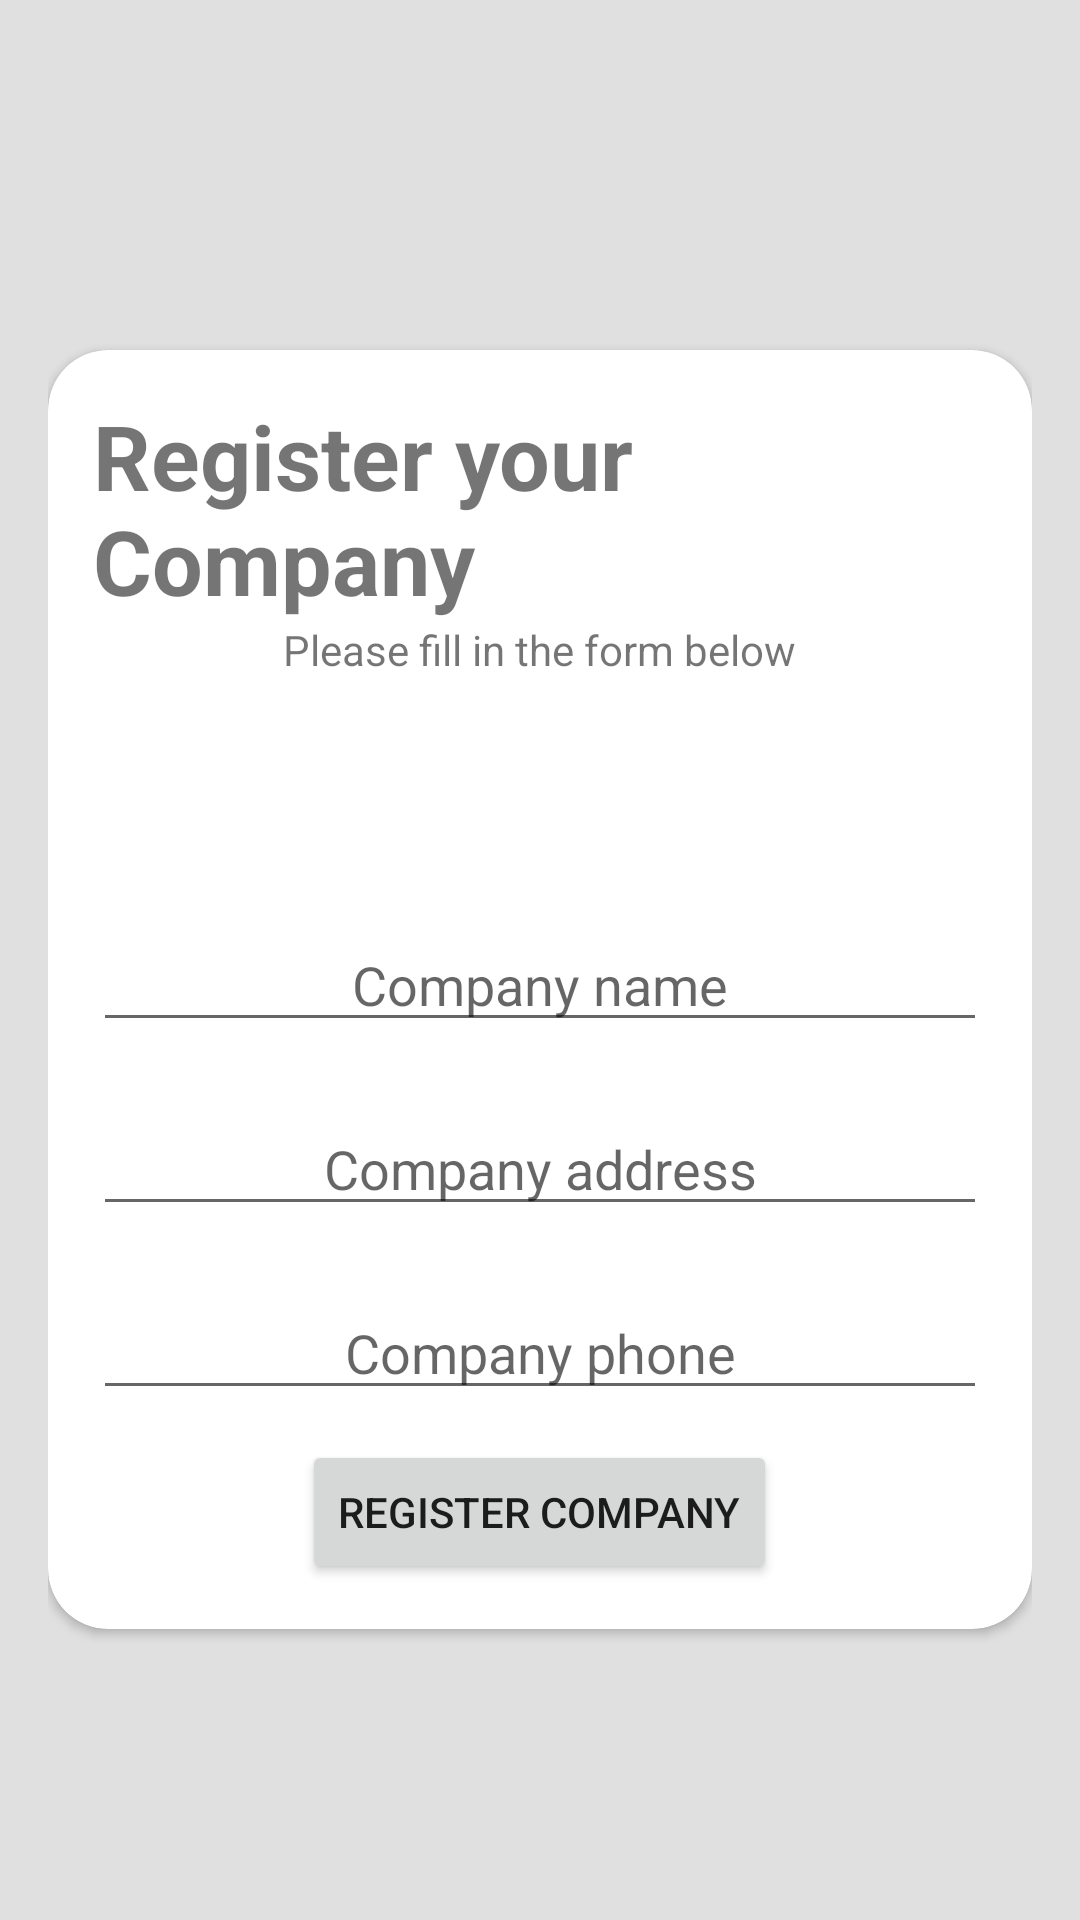

Here is an Android app screen rendered from its layout file. Give the layout XML and the strings, colors and styles it references.
<!-- AndroidManifest.xml: application theme Theme.JBusandroid -->
<!-- res/layout/activity_register_renter.xml -->
<?xml version="1.0" encoding="utf-8"?>
<LinearLayout xmlns:android="http://schemas.android.com/apk/res/android"
    xmlns:app="http://schemas.android.com/apk/res-auto"
    xmlns:tools="http://schemas.android.com/tools"
    android:layout_width="match_parent"
    android:layout_height="match_parent"
    android:clipToOutline="true"
    android:gravity="center"
    android:orientation="vertical"
    android:paddingHorizontal="16dp"
    android:paddingTop="20dp"
    tools:context=".intent.renter.RegisterRenterActivity">

    <androidx.cardview.widget.CardView
        android:id="@+id/registerrenter_container"
        android:layout_width="match_parent"
        android:layout_height="wrap_content"

        app:cardCornerRadius="20dp">

        <LinearLayout
            android:layout_width="match_parent"
            android:layout_height="wrap_content"
            android:gravity="center_horizontal"
            android:orientation="vertical"
            android:paddingHorizontal="15dp"
            android:paddingVertical="15dp">

            <TextView
                android:layout_width="wrap_content"
                android:layout_height="wrap_content"
                android:text="Register your Company"
                android:textSize="30sp"
                android:textStyle="bold" />

            <TextView
                android:layout_width="wrap_content"
                android:layout_height="wrap_content"
                android:text="Please fill in the form below" />

            <EditText
                android:id="@+id/registerrenterr_companyname"
                android:layout_width="match_parent"
                android:layout_height="wrap_content"
                android:layout_marginTop="80dp"
                android:layout_marginBottom="10dp"
                android:gravity="center_horizontal"
                android:hint="Company name" />

            <EditText
                android:id="@+id/registerrenterr_companyaddress"
                android:layout_width="match_parent"
                android:layout_height="wrap_content"
                android:layout_marginVertical="10dp"
                android:gravity="center_horizontal"
                android:hint="Company address" />

            <EditText
                android:id="@+id/registerrenterr_companyphone"
                android:layout_width="match_parent"
                android:layout_height="wrap_content"
                android:layout_marginVertical="10dp"
                android:gravity="center_horizontal"
                android:hint="Company phone"
                android:inputType="textShortMessage" />

            <Button
                android:id="@+id/registerrenter_button"
                android:layout_width="wrap_content"
                android:layout_height="wrap_content"
                app:cornerRadius="20dp"
                android:text="Register Company" />

        </LinearLayout>

    </androidx.cardview.widget.CardView>

</LinearLayout>
<!-- resources referenced by this layout -->
<resources>
  <style name="Theme.JBusandroid" parent="Theme.MaterialComponents.Light.DarkActionBar">
          
  
          <item name="colorPrimary">#0259ee</item>
          <item name="colorPrimaryVariant">#9702ee</item>
          <item name="colorOnPrimary">@color/white</item>
          
          <item name="colorSecondary">#ee9702</item>
          <item name="colorSecondaryVariant">#ee0259</item>
          <item name="colorOnSecondary">@color/black</item>
          
          <item name="android:statusBarColor">#00a3ec</item>
          
          <item name="android:windowBackground">#e0e0e0</item>
      </style>
  <color name="white">#FFFFFFFF</color>
  <color name="black">#000000</color>
</resources>
